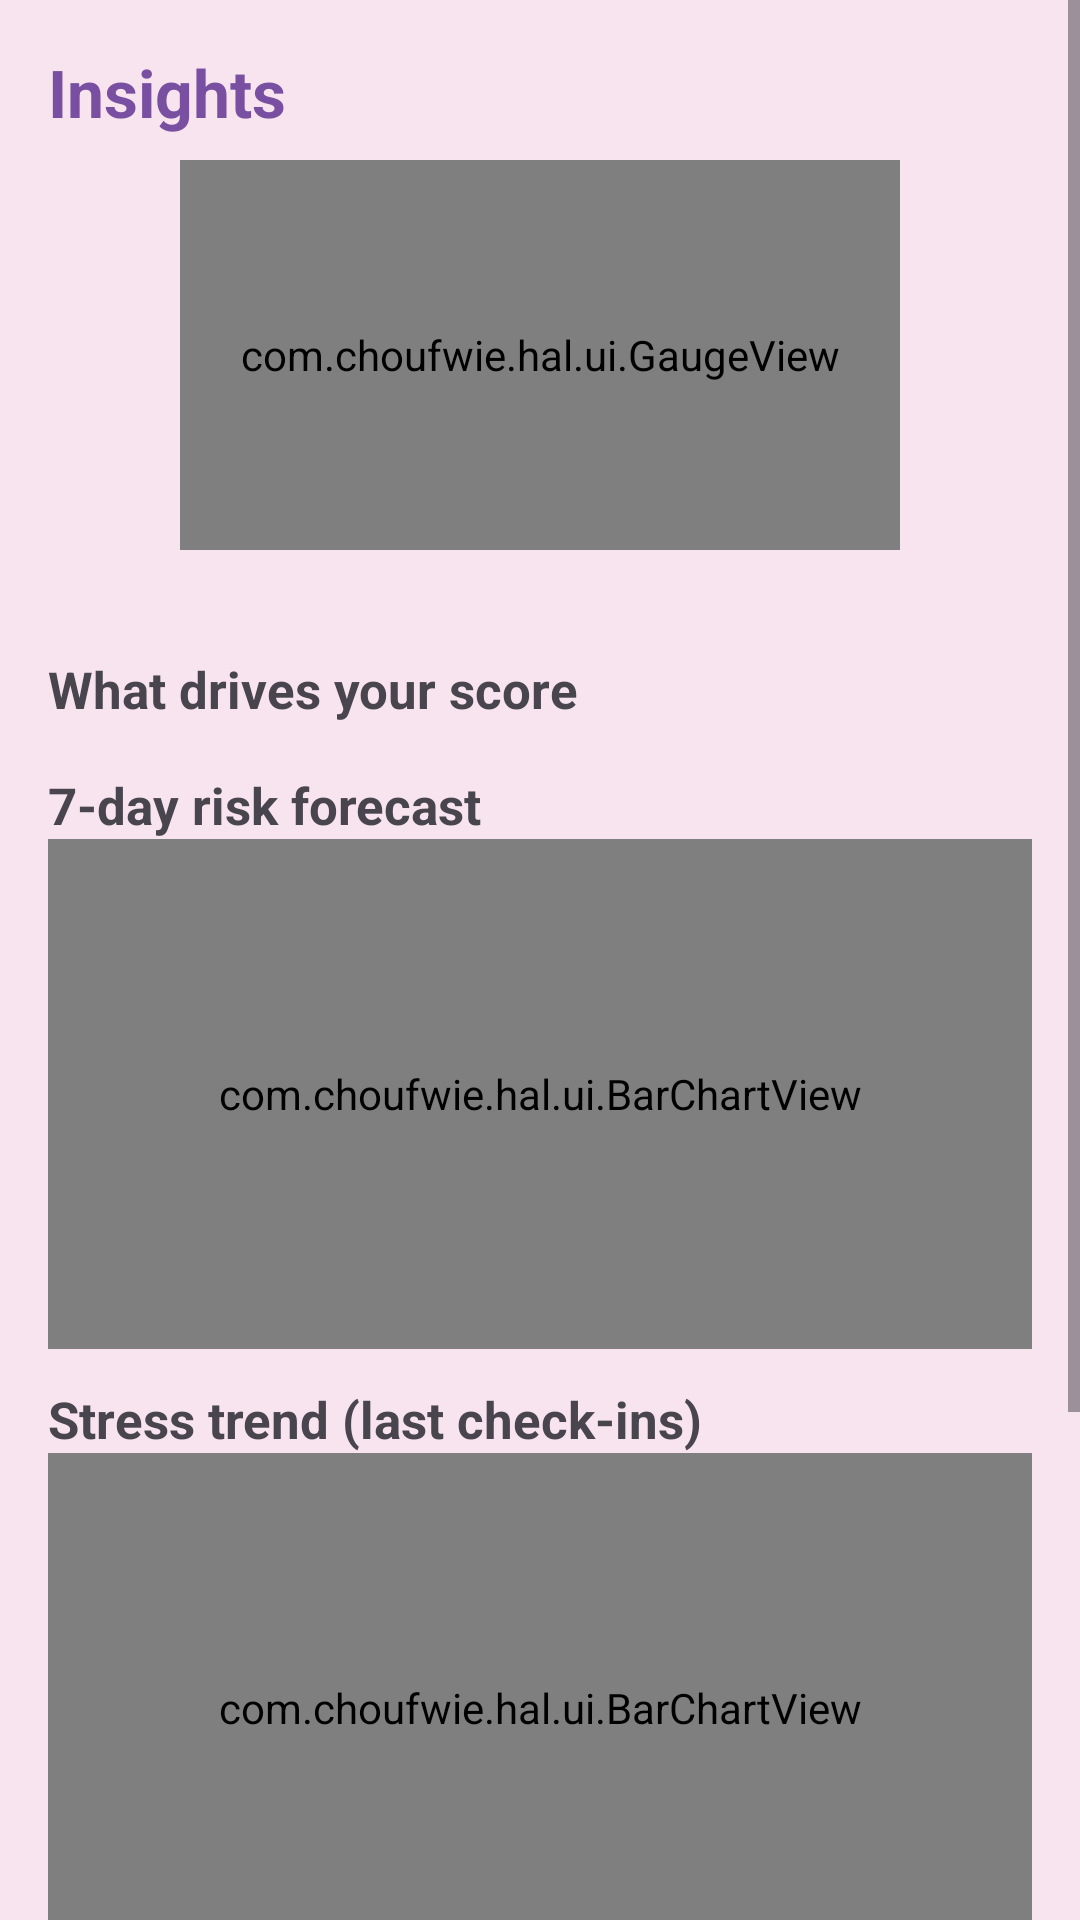

Layout XML and referenced resources for this Android screen:
<!-- AndroidManifest.xml: application theme Theme.Hal -->
<!-- res/layout/fragment_insights.xml -->
<?xml version="1.0" encoding="utf-8"?>
<ScrollView xmlns:android="http://schemas.android.com/apk/res/android" android:layout_width="match_parent" android:layout_height="match_parent">
    <LinearLayout android:layout_width="match_parent" android:layout_height="wrap_content" android:orientation="vertical" android:padding="16dp">
        <TextView android:layout_width="wrap_content" android:layout_height="wrap_content" android:text="Insights" android:textSize="22sp" android:textStyle="bold" android:textColor="@color/purple"/>
        <com.choufwie.hal.ui.GaugeView android:id="@+id/gauge" android:layout_width="240dp" android:layout_height="130dp" android:layout_gravity="center_horizontal" android:layout_marginTop="8dp"/>
        <TextView android:id="@+id/levelText" android:layout_width="match_parent" android:layout_height="wrap_content" android:gravity="center" android:textStyle="bold"/>
        <TextView android:layout_width="wrap_content" android:layout_height="wrap_content" android:layout_marginTop="16dp" android:text="What drives your score" android:textSize="17sp" android:textStyle="bold"/>
        <LinearLayout android:id="@+id/components" android:layout_width="match_parent" android:layout_height="wrap_content" android:orientation="vertical"/>
        <TextView android:layout_width="wrap_content" android:layout_height="wrap_content" android:layout_marginTop="16dp" android:text="7-day risk forecast" android:textSize="17sp" android:textStyle="bold"/>
        <com.choufwie.hal.ui.BarChartView android:id="@+id/forecastChart" android:layout_width="match_parent" android:layout_height="170dp"/>
        <TextView android:layout_width="wrap_content" android:layout_height="wrap_content" android:layout_marginTop="12dp" android:text="Stress trend (last check-ins)" android:textSize="17sp" android:textStyle="bold"/>
        <com.choufwie.hal.ui.BarChartView android:id="@+id/trendChart" android:layout_width="match_parent" android:layout_height="170dp"/>
        <Button android:id="@+id/btnWeekly" android:layout_width="match_parent" android:layout_height="wrap_content" android:layout_marginTop="12dp" android:text="🔮 My week according to Jannet"/>
        <TextView android:id="@+id/lastEntry" android:layout_width="match_parent" android:layout_height="wrap_content" android:layout_marginTop="12dp" android:textSize="13sp"/>
        <TextView android:layout_width="match_parent" android:layout_height="wrap_content" android:layout_marginTop="8dp" android:textSize="12sp" android:text="The score is a transparent heuristic to help you notice patterns. It is not a medical or clinical tool."/>
        <View android:layout_width="match_parent" android:layout_height="72dp"/>
    </LinearLayout>
</ScrollView>
<!-- resources referenced by this layout -->
<resources>
  <color name="purple">#7950A1</color>
  <style name="Theme.Hal" parent="Theme.Material3.Light.NoActionBar">
          <item name="colorPrimary">@color/purple</item>
          <item name="colorOnPrimary">#FFFFFF</item>
          <item name="colorSecondary">@color/purple_dark</item>
          <item name="android:windowBackground">@color/bg</item>
          <item name="android:textColorPrimary">@color/text</item>
          <item name="android:statusBarColor">@color/bg</item>
          <item name="android:windowLightStatusBar">true</item>
      </style>
  <color name="purple_dark">#F7E7B4</color>
  <color name="bg">#F8E4EE</color>
  <color name="text">#2B1F33</color>
</resources>
